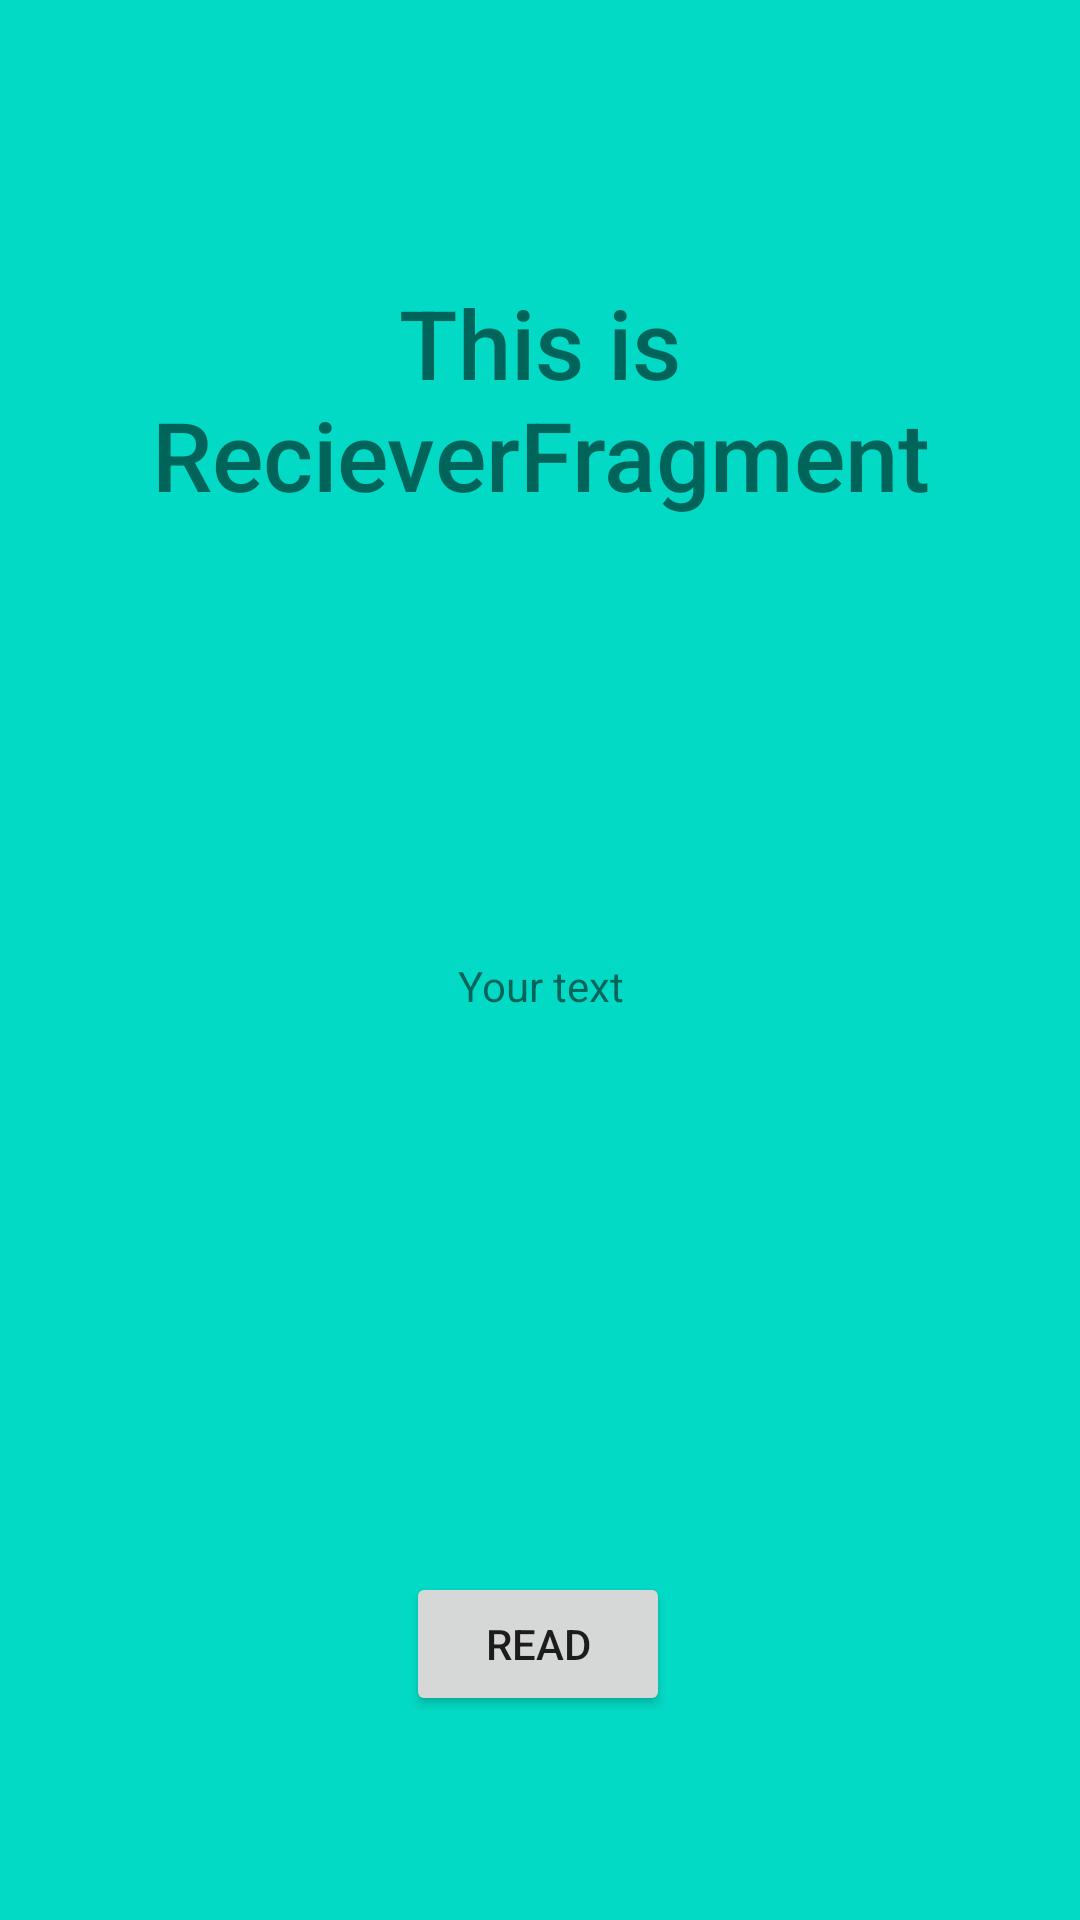

Produce the Android XML layout that renders to this screen, including the resource entries it uses.
<!-- AndroidManifest.xml: application theme Theme.LifeCycleOfAndroidComponents -->
<!-- res/layout/fragment_receiver.xml -->
<?xml version="1.0" encoding="utf-8"?>
<androidx.constraintlayout.widget.ConstraintLayout xmlns:android="http://schemas.android.com/apk/res/android"
    xmlns:app="http://schemas.android.com/apk/res-auto"
    xmlns:tools="http://schemas.android.com/tools"
    android:id="@+id/frameLayout2"
    android:layout_width="match_parent"
    android:layout_height="match_parent"
    android:background="@color/teal_200"
    tools:context=".ReceiverFragment">

    <TextView
        android:id="@+id/header_title"
        android:layout_width="wrap_content"
        android:layout_height="wrap_content"
        android:fontFamily="sans-serif-medium"
        android:gravity="center"
        android:text="@string/this_is_recieverfragment"
        android:textSize="32sp"
        app:layout_constraintBottom_toTopOf="@+id/message"
        app:layout_constraintEnd_toEndOf="parent"
        app:layout_constraintStart_toStartOf="parent"
        app:layout_constraintTop_toTopOf="parent"
        app:layout_constraintVertical_bias="0.585" />

    <Button
        android:id="@+id/readButton"
        android:layout_width="wrap_content"
        android:layout_height="wrap_content"
        android:text="@string/read"
        app:layout_constraintBottom_toBottomOf="parent"
        app:layout_constraintEnd_toEndOf="parent"
        app:layout_constraintHorizontal_bias="0.498"
        app:layout_constraintStart_toStartOf="parent"
        app:layout_constraintTop_toTopOf="parent"
        app:layout_constraintVertical_bias="0.885" />

    <TextView
        android:id="@+id/message"
        android:layout_width="317dp"
        android:layout_height="179dp"
        android:layout_marginBottom="100dp"
        android:gravity="center"
        android:text="@string/your_text"
        app:layout_constraintBottom_toTopOf="@+id/readButton"
        app:layout_constraintEnd_toEndOf="parent"
        app:layout_constraintStart_toStartOf="parent"
        app:layout_constraintTop_toTopOf="parent"
        app:layout_constraintVertical_bias="0.976" />
</androidx.constraintlayout.widget.ConstraintLayout>
<!-- resources referenced by this layout -->
<resources>
  <color name="teal_200">#FF03DAC5</color>
  <string name="read">Read</string>
  <string name="this_is_recieverfragment">This is RecieverFragment</string>
  <string name="your_text">Your text</string>
  <style name="Theme.LifeCycleOfAndroidComponents" parent="Theme.MaterialComponents.DayNight.DarkActionBar">
          
          <item name="colorPrimary">@color/purple_500</item>
          <item name="colorPrimaryVariant">@color/purple_700</item>
          <item name="colorOnPrimary">@color/white</item>
          
          <item name="colorSecondary">@color/teal_200</item>
          <item name="colorSecondaryVariant">@color/teal_700</item>
          <item name="colorOnSecondary">@color/black</item>
          
          <item name="android:statusBarColor" tools:targetApi="l">?attr/colorPrimaryVariant</item>
          
      </style>
  <color name="purple_500">#FF6200EE</color>
  <color name="purple_700">#FF3700B3</color>
  <color name="white">#FFFFFFFF</color>
  <color name="teal_700">#FF018786</color>
  <color name="black">#FF000000</color>
</resources>
